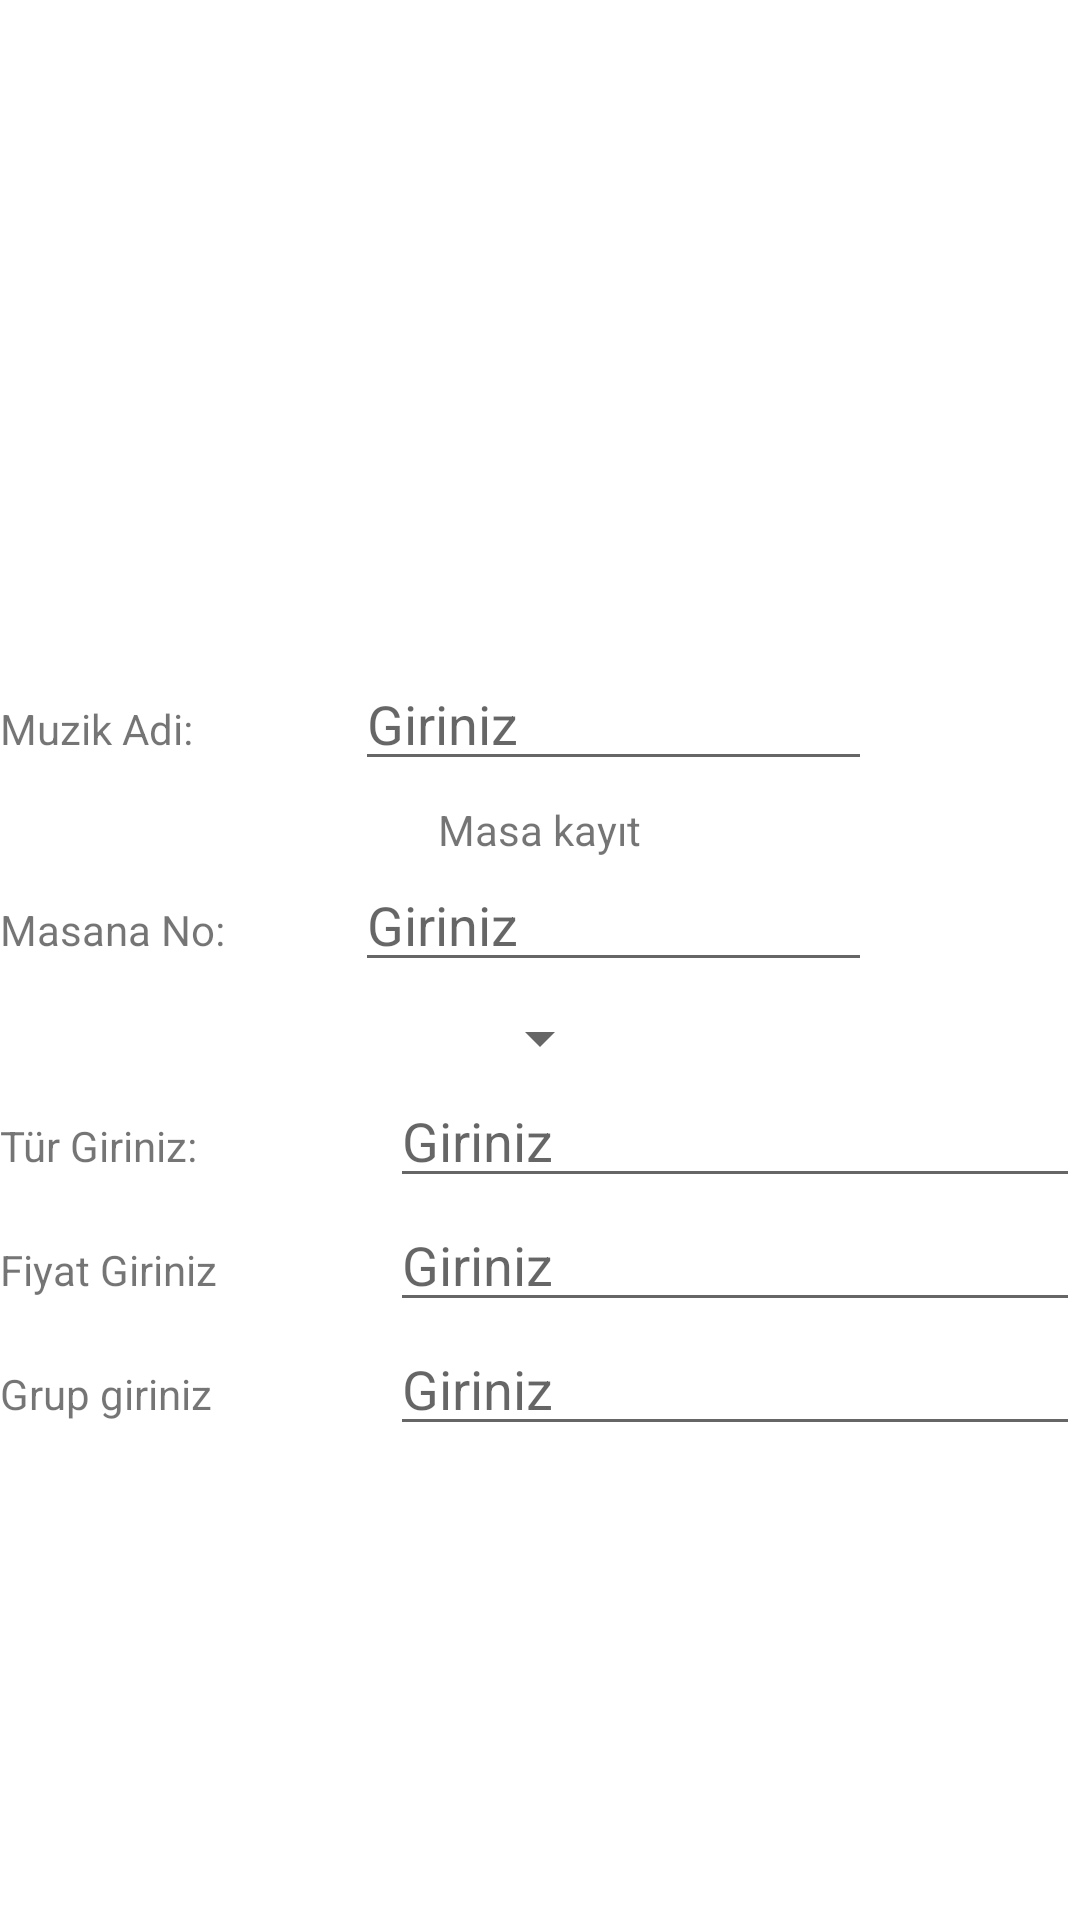

Layout XML and referenced resources for this Android screen:
<!-- AndroidManifest.xml: application theme AppTheme -->
<!-- res/layout/activity_admin_sayfa.xml -->
<?xml version="1.0" encoding="utf-8"?>
<LinearLayout xmlns:android="http://schemas.android.com/apk/res/android"
    xmlns:tools="http://schemas.android.com/tools"
    android:layout_width="match_parent"
    android:layout_height="match_parent"
    android:orientation="vertical"
    android:background="@color/colorWhite"
    tools:context=".AdminSayfa">


    <ListView
        android:id="@+id/AdminSayfaListe"
        android:layout_width="match_parent"
        android:layout_height="200dp"
        ></ListView>

    <LinearLayout
        android:layout_width="match_parent"
        android:layout_height="wrap_content"
        android:orientation="vertical">

        <LinearLayout
            android:id="@+id/MusicLayout"
            android:layout_width="match_parent"
            android:layout_height="wrap_content"
            android:orientation="vertical">

            <TextView
                android:layout_width="wrap_content"
                android:layout_height="wrap_content"
                android:layout_gravity="center"
                android:text="Muzik kayıt"
                android:textColor="@color/colorWhite"/>

            <LinearLayout
                android:layout_width="match_parent"
                android:layout_height="wrap_content"
                android:orientation="horizontal">

                <TextView
                    android:layout_width="0dp"
                    android:layout_height="wrap_content"
                    android:layout_weight="3"
                    android:text="Muzik Adi:" />

                <EditText
                    android:id="@+id/musicName"
                    android:layout_width="0dp"
                    android:layout_height="wrap_content"
                    android:layout_marginLeft="15dp"
                    android:layout_weight="5"
                    android:hint="Giriniz" />

                <Button
                    android:layout_width="0dp"
                    android:layout_height="wrap_content"
                    android:layout_weight="2"
                    android:onClick="muzikKayit"
                    android:text="Gir" />
            </LinearLayout>


        </LinearLayout> 

        <LinearLayout
            android:id="@+id/MasaLayout"
            android:layout_width="match_parent"
            android:layout_height="wrap_content"
            android:orientation="vertical">

            <TextView
                android:layout_width="wrap_content"
                android:layout_height="wrap_content"
                android:layout_gravity="center"
                android:text="Masa kayıt" />

            <LinearLayout
                android:layout_width="match_parent"
                android:layout_height="wrap_content"
                android:orientation="horizontal">

                <TextView
                    android:layout_width="0dp"
                    android:layout_height="wrap_content"
                    android:layout_weight="3"
                    android:text="Masana No:" />

                <EditText
                    android:id="@+id/tableName"
                    android:layout_width="0dp"
                    android:layout_height="wrap_content"
                    android:layout_marginLeft="15dp"
                    android:layout_weight="5"
                    android:hint="Giriniz" />

                <Button
                    android:layout_width="0dp"
                    android:layout_height="wrap_content"
                    android:layout_weight="2"
                    android:onClick="masaKayit"
                    android:text="Gir" />
            </LinearLayout>


        </LinearLayout> 

        <LinearLayout
            android:layout_width="match_parent"
            android:layout_height="wrap_content"
            android:orientation="vertical"
            android:id="@+id/MenuLayout">

            <Spinner
                android:layout_width="wrap_content"
                android:layout_height="wrap_content"
                android:layout_gravity="center"
                android:id="@+id/adminSpinner"></Spinner>


            <LinearLayout
                android:layout_width="match_parent"
                android:layout_height="wrap_content"
                android:orientation="horizontal">

                <TextView
                    android:id="@+id/TurTextView"
                    android:layout_width="0dp"
                    android:layout_height="wrap_content"
                    android:layout_weight="3"
                    android:text="Tür Giriniz:" />

                <EditText
                    android:id="@+id/TurEditText"
                    android:layout_width="0dp"
                    android:layout_height="wrap_content"
                    android:layout_marginLeft="15dp"
                    android:layout_weight="6"
                    android:hint="Giriniz" />
            </LinearLayout> 

            <LinearLayout
                android:layout_width="match_parent"
                android:layout_height="wrap_content"
                android:orientation="horizontal">

                <TextView
                    android:id="@+id/FiyatTextView"
                    android:layout_width="0dp"
                    android:layout_height="wrap_content"
                    android:layout_weight="3"
                    android:text="Fiyat Giriniz" />

                <EditText
                    android:id="@+id/FiyatEditText"
                    android:layout_width="0dp"
                    android:layout_height="wrap_content"
                    android:layout_marginLeft="15dp"
                    android:layout_weight="6"
                    android:hint="Giriniz" />
            </LinearLayout>
            <LinearLayout
                android:layout_width="match_parent"
                android:layout_height="wrap_content"
                android:orientation="horizontal">

                <TextView
                    android:layout_width="0dp"
                    android:layout_height="wrap_content"
                    android:layout_weight="3"
                    android:text="Grup giriniz" />

                <EditText
                    android:id="@+id/GrupAdiEditText"
                    android:layout_width="0dp"
                    android:layout_height="wrap_content"
                    android:layout_marginLeft="15dp"
                    android:layout_weight="6"
                    android:hint="Giriniz" />
            </LinearLayout>
            <Button
                android:layout_width="wrap_content"
                android:layout_height="wrap_content"
                android:layout_gravity="center"
                android:onClick="menuKayit"
                android:text="Gir" />

        </LinearLayout> 
    </LinearLayout>
    <TextView
        android:layout_width="wrap_content"
        android:layout_height="wrap_content"
        android:id="@+id/deneme123"/>


</LinearLayout>
<!-- resources referenced by this layout -->
<resources>
  <color name="colorWhite">#fff</color>
  <style name="AppTheme" parent="Theme.AppCompat.Light.NoActionBar">
          
          <item name="colorPrimary">@color/colorPrimary</item>
          <item name="colorPrimaryDark">@color/colorPrimaryDark</item>
          <item name="colorAccent">@color/colorAccent</item>
          <item name="android:buttonStyle">@style/StyleButtonOrange</item>
          <item name="android:editTextStyle">@style/StyleEditText</item>
      </style>
  <color name="colorPrimary">#FFFFFF</color>
  <color name="colorPrimaryDark">#05DF80</color>
  <color name="colorAccent">#625350</color>
  <style name="StyleButtonOrange" parent="@style/Widget.AppCompat.Button.Borderless">
          <item name="android:textColor">@color/colorWhite</item>
          <item name="android:background">@drawable/button_rounded</item>
      </style>
  <style name="StyleEditText" parent="@style/Widget.AppCompat.EditText">
          <item name="android:textColor">@color/colorBlack</item>
          <item name="android:background">@drawable/edittext_rounded</item>
      </style>
  <!-- drawable button_rounded (drawable) -->
  <?xml version="1.0" encoding="utf-8"?>
  <selector xmlns:android="http://schemas.android.com/apk/res/android">
  
      <item android:state_pressed="true">
          <shape>
              <solid android:color="@color/color_success"/>
              <corners android:radius="50dp"/>
          </shape>
      </item>
  
      <item>
          <shape>
              <solid android:color="@color/color_success"/>
              <corners android:radius="50dp"/>
          </shape>
      </item>
  </selector>
  <color name="colorBlack">#15151d</color>
  <!-- drawable edittext_rounded (drawable) -->
  <?xml version="1.0" encoding="utf-8"?>
  <shape xmlns:android="http://schemas.android.com/apk/res/android"
      android:shape="rectangle">
      <solid android:color="@color/colorLightGray"/>
      <stroke android:color="@color/color_success"
          android:width="2dp"/>
  
      <corners android:radius="50dp" />
  </shape>
  <color name="colorLightGray">#8A8393</color>
</resources>
